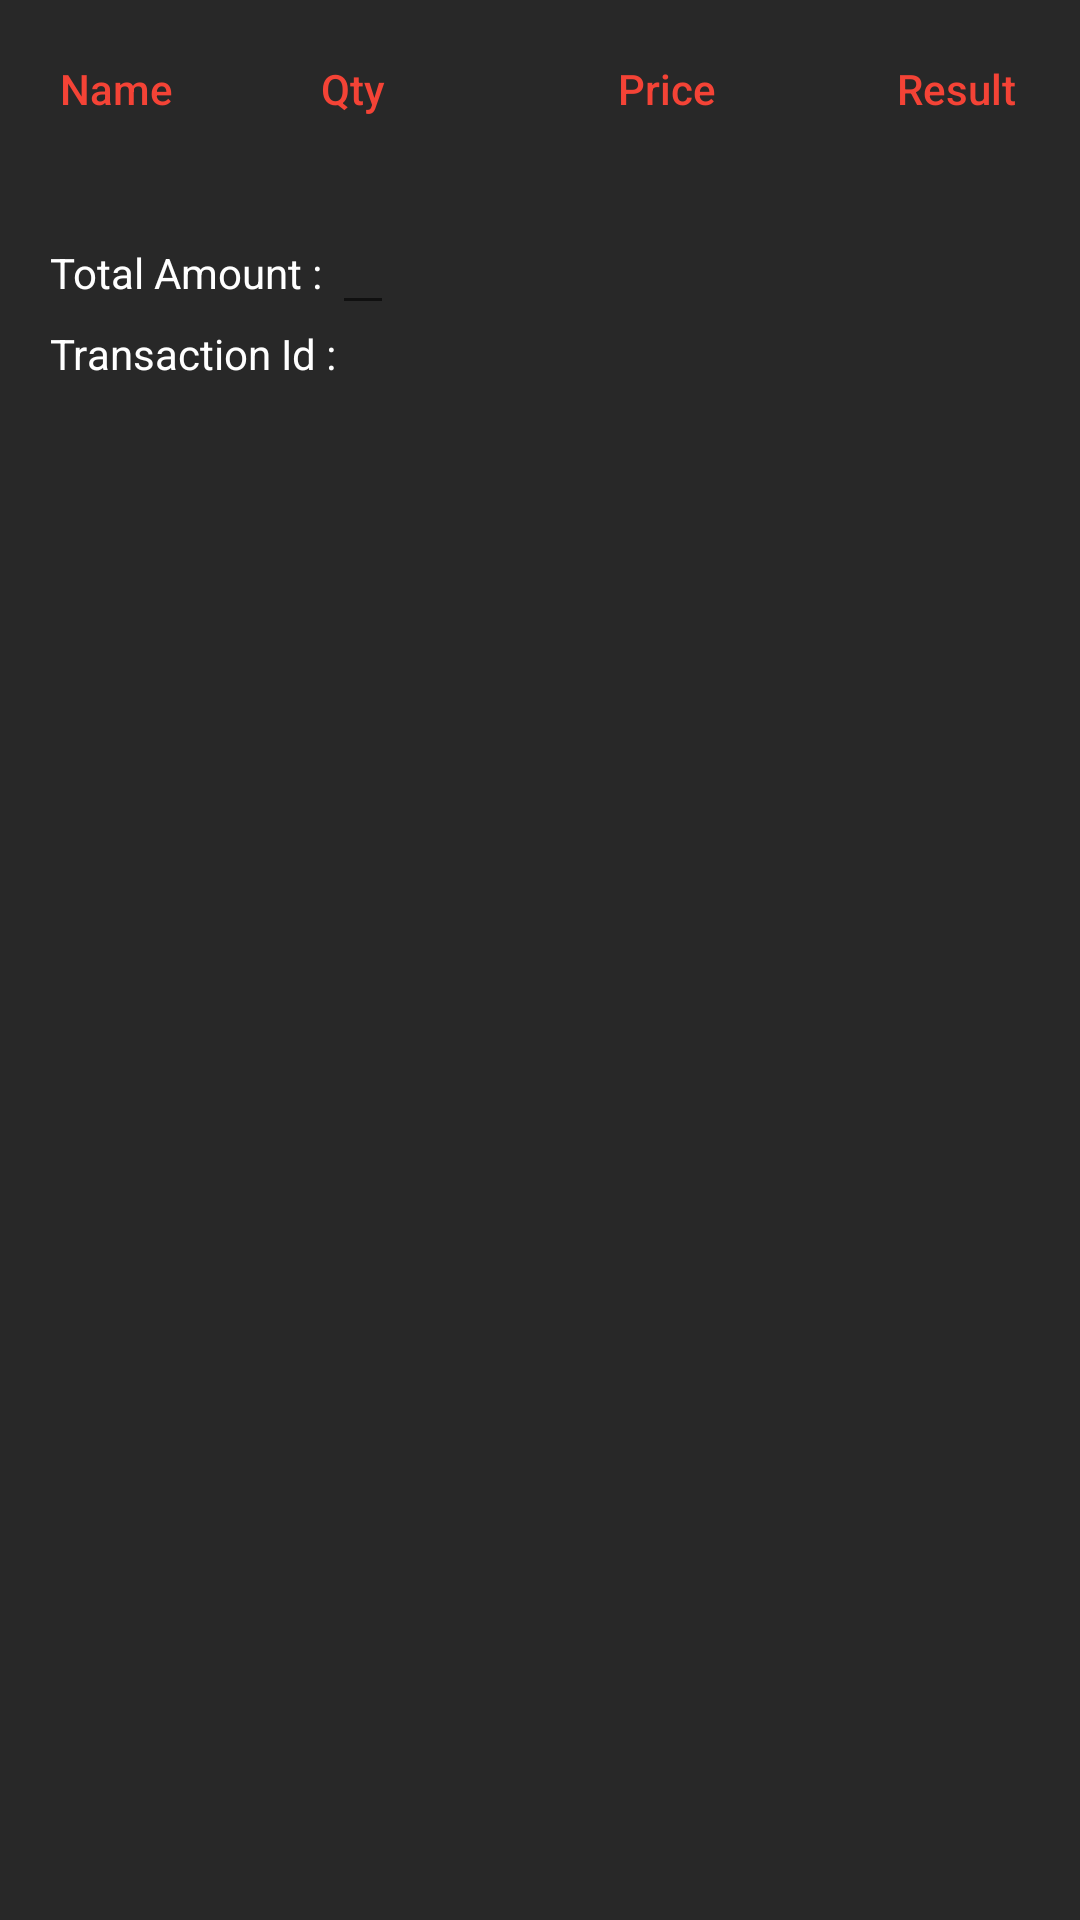

The Android layout XML behind this screen, and the referenced resources:
<!-- AndroidManifest.xml: application theme Theme.AppCompat.Light.NoActionBar -->
<!-- res/layout/activity_admin_view_order_items.xml -->
<?xml version="1.0" encoding="utf-8"?>
<LinearLayout xmlns:android="http://schemas.android.com/apk/res/android"
    xmlns:app="http://schemas.android.com/apk/res-auto"
    xmlns:tools="http://schemas.android.com/tools"
    android:layout_width="match_parent"
    android:layout_height="match_parent"
    android:orientation="vertical"
    android:background="@color/gray"
    tools:context=".activities.CartActivity">
    <androidx.appcompat.widget.LinearLayoutCompat
        android:layout_width="match_parent"
        android:layout_height="wrap_content"
        android:layout_marginVertical="20dp"
        android:layout_margin="20dp">

        <TextView
            android:id="@+id/admin_view_order_header_food_name"
            android:layout_width="87dp"
            android:layout_height="wrap_content"
            android:fontFamily="sans-serif-medium"
            android:text="@string/name"
            android:textColor="@color/colorPrimary"
            android:textAppearance="@style/TextAppearance.AppCompat.Body2"
            android:textSize="14sp" />

        <TextView
            android:id="@+id/admin_view_order_header_price"
            android:layout_width="99dp"
            android:layout_height="wrap_content"
            android:fontFamily="sans-serif-medium"
            android:text="@string/Qty"
            android:textColor="@color/colorPrimary"
            android:textAppearance="@style/TextAppearance.AppCompat.Body2" />

        <TextView
            android:id="@+id/admin_view_order_header_qty"
            android:layout_width="93dp"
            android:layout_height="wrap_content"
            android:text="@string/price"
            android:textColor="@color/colorPrimary"
            android:textAppearance="@style/TextAppearance.AppCompat.Body2" />

        <TextView
            android:id="@+id/admin_view_order_header_result"
            android:layout_width="90dp"
            android:layout_height="wrap_content"
            android:text="@string/result"
            android:textColor="@color/colorPrimary"
            android:textAppearance="@style/TextAppearance.AppCompat.Body2" />
    </androidx.appcompat.widget.LinearLayoutCompat>

    <androidx.recyclerview.widget.RecyclerView
        android:id="@+id/recyclerview_view_order"
        android:layout_width="match_parent"
        android:layout_height="wrap_content"
        android:layout_marginTop="8dp"
        app:layout_constraintHorizontal_bias="0.5" />

    <LinearLayout
        android:layout_width="wrap_content"
        android:layout_height="wrap_content"
        android:orientation="horizontal">

        <TextView
            android:layout_width="wrap_content"
            android:layout_height="wrap_content"
            android:textColor="@color/white"
            android:text="     Total Amount : "></TextView>

        <EditText
            android:id="@+id/editTextTotalAmount"
            android:layout_width="wrap_content"
            android:layout_height="wrap_content"
            android:textColor="@color/white"></EditText>


    </LinearLayout>
    <LinearLayout
        android:layout_width="wrap_content"
        android:layout_height="wrap_content"
        android:orientation="horizontal">

        <TextView
            android:layout_width="wrap_content"
            android:layout_height="wrap_content"
            android:textColor="@color/white"
            android:text="     Transaction Id : "></TextView>

        <TextView
            android:id="@+id/textViewTransactionId"
            android:layout_width="wrap_content"
            android:layout_height="wrap_content"
            android:textColor="@color/white"></TextView>


    </LinearLayout>

</LinearLayout>
<!-- resources referenced by this layout -->
<resources>
  <color name="colorPrimary">#F44336</color>
  <color name="gray">#282828</color>
  <color name="white">#FFFFFFFF</color>
  <string name="Qty">Qty</string>
  <string name="name">Name</string>
  <string name="price">Price</string>
  <string name="result">Result</string>
</resources>
